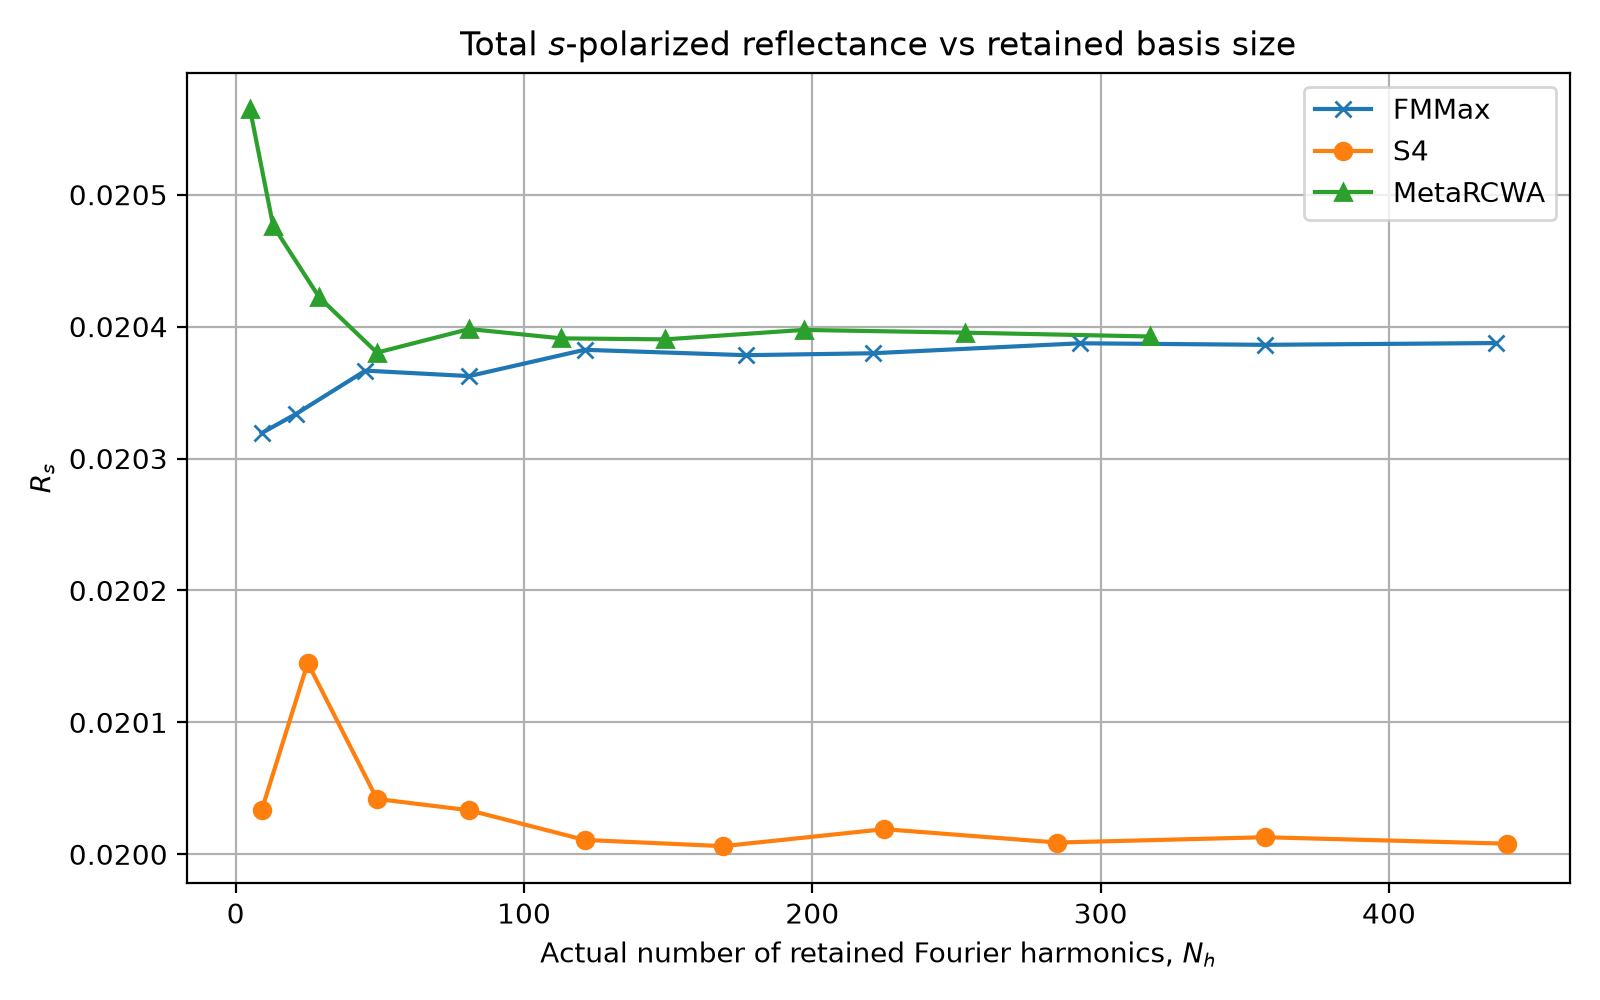

The table this chart was drawn from, first rows:
backend, m, n, requested_orders, actual_orders, Rs, Rp, Ts, Tp
fmmax, 1, 1, 9, 9, 0.02032, 0.02032, 0.9797, 0.9797
s4, 1, 1, 9, 9, 0.02003, 0.02003, 0.98, 0.98
metarcwa, 1, 1, 9, 5, 0.02056, 0.02056, 0.9794, 0.9794
fmmax, 2, 2, 25, 21, 0.02033, 0.02033, 0.9797, 0.9797
s4, 2, 2, 25, 25, 0.02015, 0.02015, 0.9799, 0.9799
metarcwa, 2, 2, 25, 13, 0.02048, 0.02048, 0.9795, 0.9795
fmmax, 3, 3, 49, 45, 0.02037, 0.02037, 0.9796, 0.9796
s4, 3, 3, 49, 49, 0.02004, 0.02004, 0.98, 0.98
metarcwa, 3, 3, 49, 29, 0.02042, 0.02042, 0.9796, 0.9796
fmmax, 4, 4, 81, 81, 0.02036, 0.02036, 0.9796, 0.9796
s4, 4, 4, 81, 81, 0.02003, 0.02003, 0.98, 0.98
metarcwa, 4, 4, 81, 49, 0.02038, 0.02038, 0.9796, 0.9796
fmmax, 5, 5, 121, 121, 0.02038, 0.02038, 0.9796, 0.9796
s4, 5, 5, 121, 121, 0.02001, 0.02001, 0.98, 0.98
metarcwa, 5, 5, 121, 81, 0.0204, 0.0204, 0.9796, 0.9796
fmmax, 6, 6, 169, 177, 0.02038, 0.02038, 0.9796, 0.9796
s4, 6, 6, 169, 169, 0.02001, 0.02001, 0.98, 0.98
metarcwa, 6, 6, 169, 113, 0.02039, 0.02039, 0.9796, 0.9796
fmmax, 7, 7, 225, 221, 0.02038, 0.02038, 0.9796, 0.9796
s4, 7, 7, 225, 225, 0.02002, 0.02002, 0.98, 0.98
metarcwa, 7, 7, 225, 149, 0.02039, 0.02039, 0.9796, 0.9796
fmmax, 8, 8, 289, 293, 0.02039, 0.02039, 0.9796, 0.9796
s4, 8, 8, 289, 285, 0.02001, 0.02001, 0.98, 0.98
metarcwa, 8, 8, 289, 197, 0.0204, 0.0204, 0.9796, 0.9796
fmmax, 9, 9, 361, 357, 0.02039, 0.02039, 0.9796, 0.9796
s4, 9, 9, 361, 357, 0.02001, 0.02001, 0.98, 0.98
metarcwa, 9, 9, 361, 253, 0.0204, 0.0204, 0.9796, 0.9796
fmmax, 10, 10, 441, 437, 0.02039, 0.02039, 0.9796, 0.9796
s4, 10, 10, 441, 441, 0.02001, 0.02001, 0.98, 0.98
metarcwa, 10, 10, 441, 317, 0.02039, 0.02039, 0.9796, 0.9796
